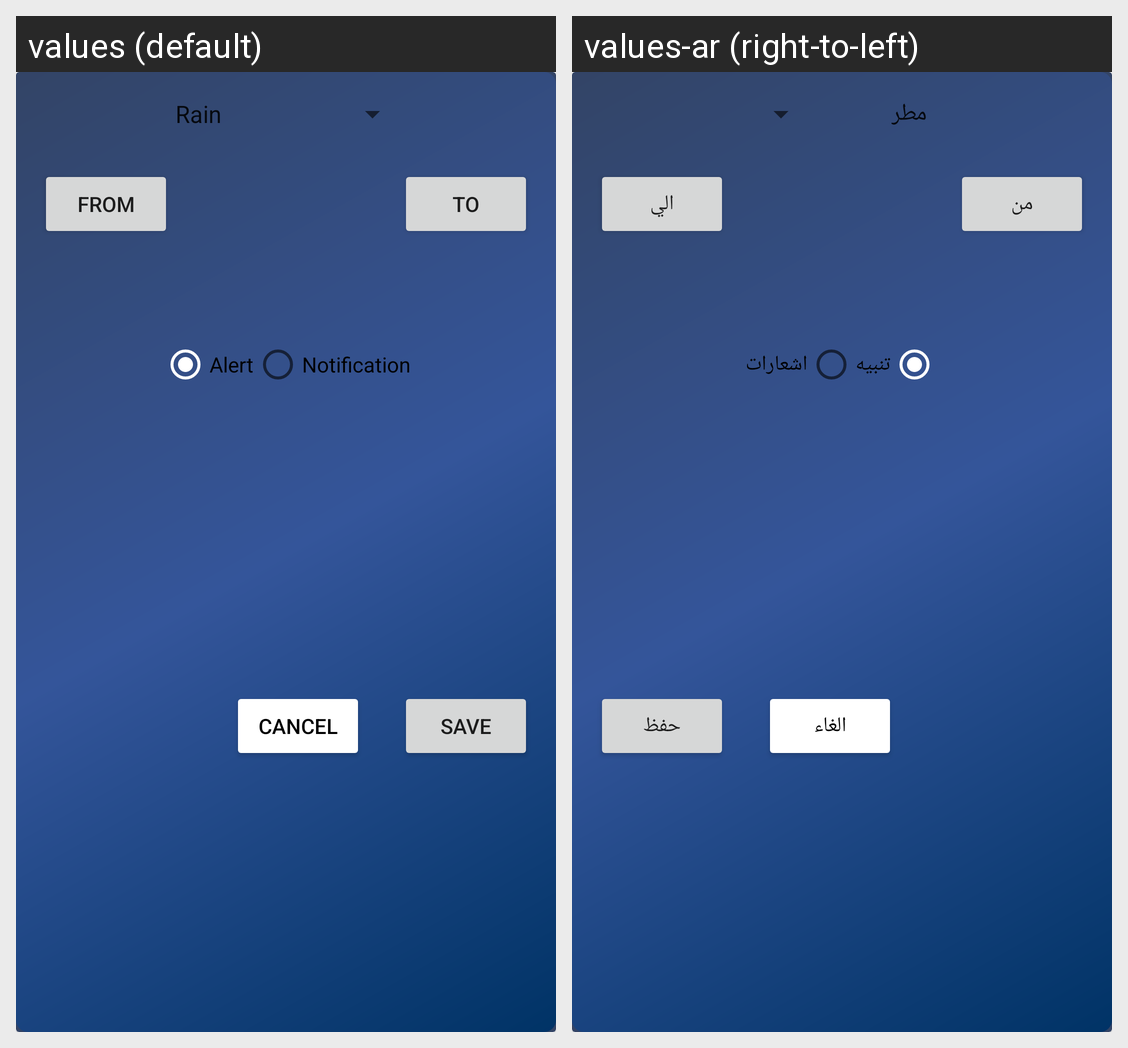

Locale-by-locale string values for the Android screen shown in this grid:
Android screen res/layout/fragment_my_alert.xml rendered under 2 locales, left to right: values (default), values-ar (right-to-left). Device: Nexus 5 (rendered at 1080×1920; each locale shown at half size, 540×960, under a caption strip naming it); theme Theme.WeatherMood.
Strings drawn on this screen, with the default value and each locale's value (text and hints the layout hard-codes, and strings that could not be matched under every locale, appear in the picture but are not listed):

startItme
  values: From
  values-ar: من

time_to
  values: To
  values-ar: الي

alert
  values: Alert
  values-ar: تنبيه

notification
  values: Notification
  values-ar: اشعارات

cancel
  values: Cancel
  values-ar: الغاء

save
  values: Save
  values-ar: حفظ
